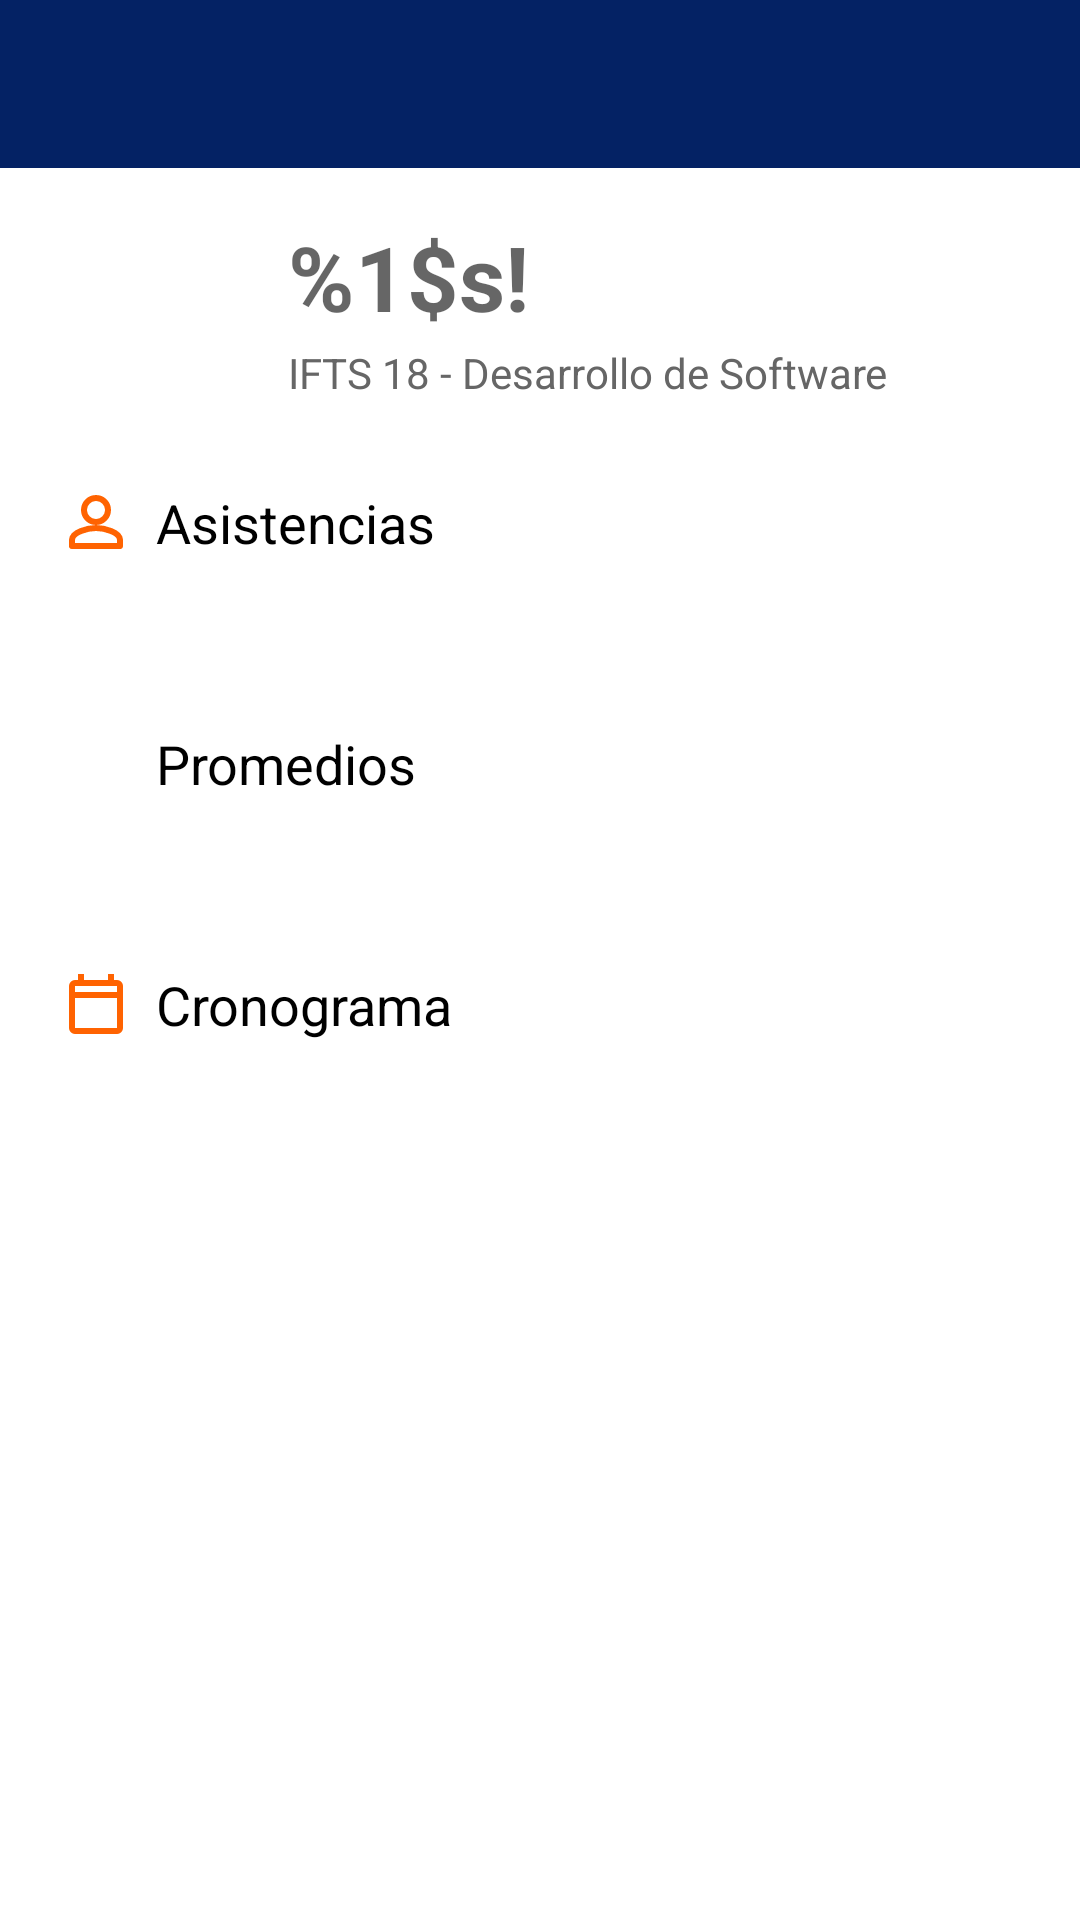

Write the Android layout XML for this screen, with the resource values it uses.
<!-- AndroidManifest.xml: application theme Theme.TPfinalMobile -->
<!-- res/layout/app_bar_home.xml -->
<?xml version="1.0" encoding="utf-8"?>
<ScrollView
    xmlns:android="http://schemas.android.com/apk/res/android"
    xmlns:app="http://schemas.android.com/apk/res-auto"
    android:layout_width="match_parent"
    android:layout_height="match_parent">

    <androidx.constraintlayout.widget.ConstraintLayout
        android:layout_width="match_parent"
        android:layout_height="wrap_content"
        android:padding="0dp">

    <androidx.appcompat.widget.Toolbar
        android:id="@+id/toolbar"
        android:layout_width="0dp"
        android:layout_height="wrap_content"
        android:background="@color/colorPrimary"
        android:title="@string/home_toolbar_title"
        android:titleTextColor="@android:color/white"
        app:layout_constraintTop_toTopOf="parent"
        app:layout_constraintStart_toStartOf="parent"
        app:layout_constraintEnd_toEndOf="parent" />

        <androidx.constraintlayout.widget.ConstraintLayout
            android:layout_width="match_parent"
            android:layout_height="wrap_content"
            android:padding="16dp"
            app:layout_constraintTop_toBottomOf="@id/toolbar"
            app:layout_constraintStart_toStartOf="parent"
            android:id="@+id/main_header"
            >

            <com.google.android.material.imageview.ShapeableImageView
                android:id="@+id/profileImage"
                android:layout_width="64dp"
                android:layout_height="64dp"
                android:src="@drawable/profile_image"
                android:contentDescription="@string/profile_image_description"
                android:scaleType="centerCrop"
                app:shapeAppearanceOverlay="@style/CircularImageView"
                app:layout_constraintTop_toTopOf="parent"
                app:layout_constraintBottom_toBottomOf="parent"
                app:layout_constraintStart_toStartOf="parent"/>

            <TextView
            android:id="@+id/userName"
            android:layout_width="0dp"
            android:layout_height="wrap_content"
            android:text=""
            android:hint="@string/home_user_hint"
            android:textStyle="bold"
            android:textSize="30sp"
            android:textColor="@color/colorPrimary"
            android:ellipsize="end"
            android:maxLines="1"
            android:layout_marginStart="16dp"
            app:layout_constraintTop_toTopOf="@id/profileImage"
             app:layout_constraintStart_toEndOf="@id/profileImage"
            app:layout_constraintEnd_toEndOf="parent" />

            <TextView
            android:id="@+id/userDetails"
            android:layout_width="0dp"
            android:layout_height="wrap_content"
            android:text="@string/home_user_details"
            android:textSize="14sp"
            android:textColor="@color/grisOscuro"
            android:ellipsize="end"
            app:layout_constraintTop_toBottomOf="@id/userName"
            app:layout_constraintStart_toStartOf="@id/userName"
            app:layout_constraintEnd_toEndOf="parent"
            app:layout_constraintBottom_toBottomOf="@id/profileImage"/>
        </androidx.constraintlayout.widget.ConstraintLayout>


    <LinearLayout
        android:id="@+id/userAttendance"
        android:layout_width="match_parent"
        android:layout_height="wrap_content"
        android:orientation="horizontal"
        android:gravity="center_vertical"
        android:layout_marginTop="10dp"
        android:layout_marginStart="20dp"
        app:layout_constraintTop_toBottomOf="@id/main_header"
        app:layout_constraintStart_toStartOf="@id/main_header"
        >

        <ImageView
            android:layout_width="24dp"
            android:layout_height="24dp"
            android:src="@drawable/ic_person_check"
            app:tint="@color/orange_star"/>

        <TextView
            android:layout_width="108dp"
            android:layout_height="wrap_content"
            android:layout_marginStart="8dp"
            android:text="Asistencias"
            android:textColor="@color/black"
            android:textSize="18sp"
           />
    </LinearLayout>

    <androidx.recyclerview.widget.RecyclerView
        android:id="@+id/recyclerHome"
        android:layout_width="match_parent"
        android:layout_height="wrap_content"
        android:layout_margin="16dp"
        android:layout_marginTop="40dp"
        app:layout_constraintTop_toBottomOf="@id/userAttendance"
        app:layout_constraintStart_toStartOf="@id/userAttendance"
        />

    <LinearLayout
        android:id="@+id/userScore"
        android:layout_width="match_parent"
        android:layout_height="wrap_content"
        android:orientation="horizontal"
        android:gravity="center_vertical"
        android:layout_marginTop="40dp"
        android:layout_marginStart="20dp"
        app:layout_constraintTop_toBottomOf="@id/recyclerHome"
        app:layout_constraintStart_toStartOf="@id/recyclerHome">

        <ImageView
            android:layout_width="24dp"
            android:layout_height="24dp"
            android:src="@drawable/ic_star"
            app:tint="@color/orange_star"/>

        <TextView
            android:layout_width="108dp"
            android:layout_height="wrap_content"
            android:layout_marginStart="8dp"
            android:text="Promedios"
            android:textColor="@color/black"
            android:textSize="18sp"
          />
    </LinearLayout>

    <androidx.recyclerview.widget.RecyclerView
        android:id="@+id/recyclerScore"
        android:layout_width="match_parent"
        android:layout_height="wrap_content"
        android:layout_margin="16dp"
        android:layout_marginTop="40dp"
        app:layout_constraintTop_toBottomOf="@id/userScore"
        app:layout_constraintStart_toStartOf="@id/userScore"
        />

    <LinearLayout
        android:id="@+id/userCronograma"
        android:layout_width="match_parent"
        android:layout_height="wrap_content"
        android:orientation="horizontal"
        android:gravity="center_vertical"
        android:layout_marginTop="40dp"
        android:layout_marginStart="20dp"
        app:layout_constraintTop_toBottomOf="@id/recyclerScore"
        app:layout_constraintStart_toStartOf="@id/recyclerScore">

        <ImageView
            android:layout_width="24dp"
            android:layout_height="24dp"
            android:src="@drawable/ic_calendar"
            app:tint="@color/orange_star"
        />

        <TextView
            android:layout_width="108dp"
            android:layout_height="wrap_content"
            android:layout_marginStart="8dp"
            android:text="Cronograma"
            android:textColor="@color/black"
            android:textSize="18sp"

           />
    </LinearLayout>

    <androidx.recyclerview.widget.RecyclerView
        android:id="@+id/recyclerCronograma"
        android:layout_width="match_parent"
        android:layout_height="wrap_content"
        android:layout_margin="16dp"
        android:layout_marginTop="40dp"
        app:layout_constraintTop_toBottomOf="@id/userCronograma"
        app:layout_constraintStart_toStartOf="@id/userCronograma"
        app:layout_constraintBottom_toBottomOf="parent"
        />

</androidx.constraintlayout.widget.ConstraintLayout>
</ScrollView>
<!-- resources referenced by this layout -->
<resources>
  <color name="black">#FF000000</color>
  <color name="colorPrimary">#042264</color>
  <color name="grisOscuro">#666666</color>
  <color name="orange_star">#FF6301</color>
  <!-- drawable ic_calendar (drawable) -->
  <vector xmlns:android="http://schemas.android.com/apk/res/android"
      android:width="24dp"
      android:height="24dp"
      android:viewportWidth="960"
      android:viewportHeight="960">
    <path
        android:pathData="M200,880q-33,0 -56.5,-23.5T120,800v-560q0,-33 23.5,-56.5T200,160h40v-80h80v80h320v-80h80v80h40q33,0 56.5,23.5T840,240v560q0,33 -23.5,56.5T760,880L200,880ZM200,800h560v-400L200,400v400ZM200,320h560v-80L200,240v80ZM200,320v-80,80Z"
        android:fillColor="@color/colorMateria1"/>
  </vector>
  <!-- drawable ic_person_check (drawable) -->
  <vector xmlns:android="http://schemas.android.com/apk/res/android"
      android:width="24dp"
      android:height="24dp"
      android:viewportWidth="24"
      android:viewportHeight="24">
  
      <path
          android:fillColor="@android:color/transparent"
          android:strokeColor="@color/orange_star"
          android:strokeWidth="2"
          android:strokeLineCap="round"
          android:strokeLineJoin="round"
          android:pathData="M12,12c2.21,0 4,-1.79 4,-4s-1.79,-4 -4,-4 -4,1.79 -4,4 1.79,4 4,4z
                            M12,14c-2.67,0 -8,1.34 -8,4v2h16v-2c0,-2.66 -5.33,-4 -8,-4z"/>
  </vector>
  <string name="home_toolbar_title">Inicio</string>
  <string name="home_user_details">IFTS 18 - Desarrollo de Software</string>
  <string name="home_user_hint">%1$s! </string>
  <string name="profile_image_description">Imagen de perfil</string>
  <style name="CircularImageView" parent="">
          <item name="cornerFamily">rounded</item>
          <item name="cornerSize">50%</item>
      </style>
  <style name="Theme.TPfinalMobile" parent="Theme.MaterialComponents.DayNight.NoActionBar">
          <item name="colorPrimary">@color/colorPrimary</item>
          <item name="colorPrimaryVariant">@color/colorPrimaryDark</item>
          <item name="colorOnPrimary">@android:color/white</item>
          <item name="colorSecondary">@color/colorAccent</item>
          <item name="android:statusBarColor" tools:targetApi="l">@color/colorPrimaryDark</item>
      </style>
  <color name="colorMateria1">#f9aa5e</color>
  <color name="colorPrimaryDark">#000000</color>
  <color name="colorAccent">#FF4081</color>
</resources>
